3-way image classification set "初赛数据集包含训练集和测试集输入" from GitHub (LDT-von/ihc-virtual-stain); label vocabulary: DAPI, HLA-DR, Vimentin.

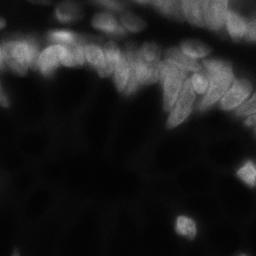
Label: DAPI

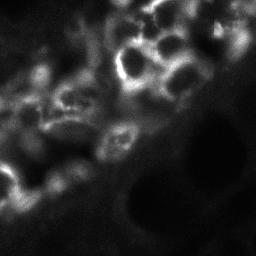
Label: Vimentin

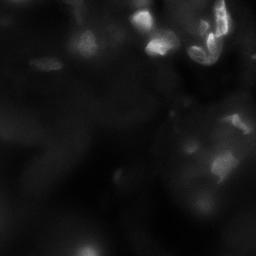
Label: DAPI

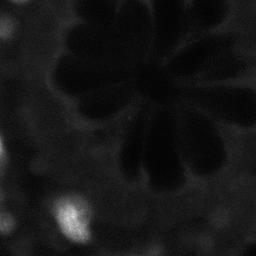
Label: HLA-DR

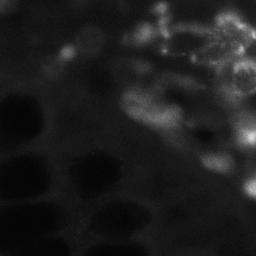
Label: HLA-DR

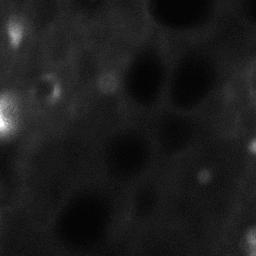
Label: Vimentin
